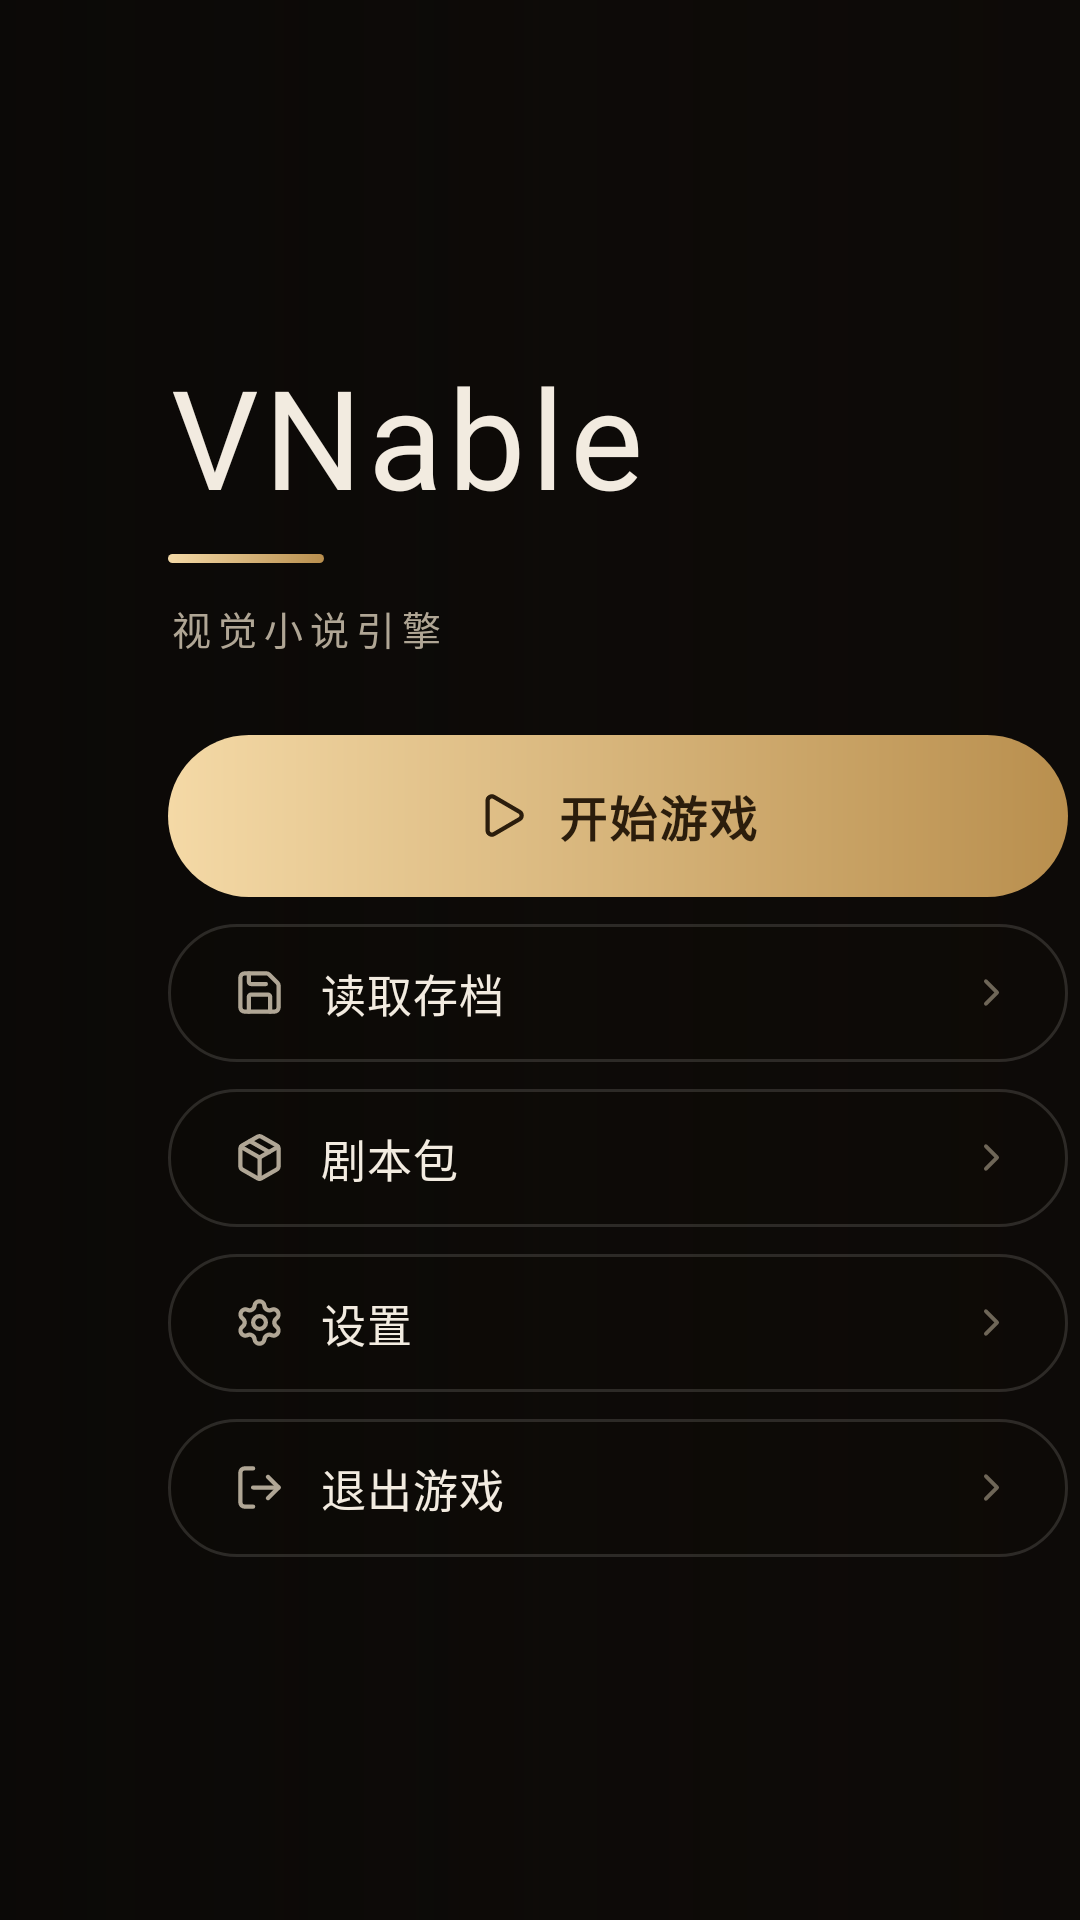

Here is an Android app screen rendered from its layout file. Give the layout XML and the strings, colors and styles it references.
<!-- AndroidManifest.xml: application theme AppTheme -->
<!-- res/layout/activity_main.xml -->
<?xml version="1.0" encoding="utf-8"?>
<FrameLayout xmlns:android="http://schemas.android.com/apk/res/android"
    xmlns:app="http://schemas.android.com/apk/res-auto"
    android:layout_width="match_parent"
    android:layout_height="match_parent">

    <ImageView
        android:id="@+id/iv_lobby_bg"
        android:layout_width="match_parent"
        android:layout_height="match_parent"
        android:contentDescription="@string/game_title"
        android:scaleType="centerCrop"
        android:src="@drawable/game_launcher" />

    <View
        android:id="@+id/scrim_lobby"
        android:layout_width="match_parent"
        android:layout_height="match_parent"
        android:background="@drawable/scrim_lobby" />

    <LinearLayout
        android:id="@+id/menu_column"
        android:layout_width="wrap_content"
        android:layout_height="wrap_content"
        android:layout_gravity="start|center_vertical"
        android:layout_marginStart="@dimen/lobby_menu_start"
        android:orientation="vertical">

        <TextView
            android:id="@+id/tv_logo"
            android:layout_width="wrap_content"
            android:layout_height="wrap_content"
            android:includeFontPadding="false"
            android:text="@string/game_title"
            android:textAppearance="@style/TextAppearance.VN.Display" />

        <View
            android:id="@+id/logo_underline"
            android:layout_width="52dp"
            android:layout_height="3dp"
            android:layout_marginTop="10dp"
            android:background="@drawable/accent_underline" />

        <TextView
            android:id="@+id/tv_subtitle"
            android:layout_width="wrap_content"
            android:layout_height="wrap_content"
            android:layout_marginTop="12dp"
            android:letterSpacing="0.18"
            android:text="@string/game_subtitle"
            android:textColor="?attr/vnTextSecondary"
            android:textSize="13sp" />

        <View
            android:id="@+id/space_brand"
            android:layout_width="1dp"
            android:layout_height="26dp" />

        <FrameLayout
            android:id="@+id/btn_continue"
            android:layout_width="@dimen/lobby_menu_width"
            android:layout_height="@dimen/lobby_btn_primary_h"
            android:background="@drawable/bg_menu_primary"
            android:clickable="true"
            android:contentDescription="@string/menu_continue_start"
            android:focusable="true">

            <LinearLayout
                android:layout_width="wrap_content"
                android:layout_height="wrap_content"
                android:layout_gravity="center"
                android:gravity="center_vertical"
                android:orientation="horizontal">

                <ImageView
                    android:layout_width="17dp"
                    android:layout_height="17dp"
                    android:importantForAccessibility="no"
                    android:src="@drawable/ic_play"
                    app:tint="?attr/vnOnAccent" />

                <TextView
                    android:layout_width="wrap_content"
                    android:layout_height="wrap_content"
                    android:layout_marginStart="10dp"
                    android:text="@string/menu_continue_start"
                    android:textAppearance="@style/TextAppearance.VN.MenuPrimary" />
            </LinearLayout>
        </FrameLayout>

        <FrameLayout
            android:id="@+id/btn_save"
            android:layout_width="@dimen/lobby_menu_width"
            android:layout_height="@dimen/lobby_btn_h"
            android:layout_marginTop="@dimen/lobby_btn_gap"
            android:background="@drawable/bg_menu_item"
            android:clickable="true"
            android:contentDescription="@string/menu_save"
            android:focusable="true">

            <LinearLayout
                android:layout_width="match_parent"
                android:layout_height="wrap_content"
                android:layout_gravity="center_vertical"
                android:gravity="center_vertical"
                android:orientation="horizontal"
                android:paddingStart="22dp"
                android:paddingEnd="18dp">

                <ImageView
                    android:layout_width="17dp"
                    android:layout_height="17dp"
                    android:importantForAccessibility="no"
                    android:src="@drawable/ic_save"
                    app:tint="?attr/vnTextSecondary" />

                <TextView
                    android:layout_width="0dp"
                    android:layout_height="wrap_content"
                    android:layout_marginStart="12dp"
                    android:layout_weight="1"
                    android:text="@string/menu_save"
                    android:textAppearance="@style/TextAppearance.VN.MenuItem" />

                <ImageView
                    android:layout_width="15dp"
                    android:layout_height="15dp"
                    android:importantForAccessibility="no"
                    android:src="@drawable/ic_chevron_right"
                    app:tint="?attr/vnTextFaint" />
            </LinearLayout>
        </FrameLayout>

        <FrameLayout
            android:id="@+id/btn_packs"
            android:layout_width="@dimen/lobby_menu_width"
            android:layout_height="@dimen/lobby_btn_h"
            android:layout_marginTop="@dimen/lobby_btn_gap"
            android:background="@drawable/bg_menu_item"
            android:clickable="true"
            android:contentDescription="@string/menu_packs"
            android:focusable="true">

            <LinearLayout
                android:layout_width="match_parent"
                android:layout_height="wrap_content"
                android:layout_gravity="center_vertical"
                android:gravity="center_vertical"
                android:orientation="horizontal"
                android:paddingStart="22dp"
                android:paddingEnd="18dp">

                <ImageView
                    android:layout_width="17dp"
                    android:layout_height="17dp"
                    android:importantForAccessibility="no"
                    android:src="@drawable/ic_pack"
                    app:tint="?attr/vnTextSecondary" />

                <TextView
                    android:layout_width="0dp"
                    android:layout_height="wrap_content"
                    android:layout_marginStart="12dp"
                    android:layout_weight="1"
                    android:text="@string/menu_packs"
                    android:textAppearance="@style/TextAppearance.VN.MenuItem" />

                <ImageView
                    android:layout_width="15dp"
                    android:layout_height="15dp"
                    android:importantForAccessibility="no"
                    android:src="@drawable/ic_chevron_right"
                    app:tint="?attr/vnTextFaint" />
            </LinearLayout>
        </FrameLayout>

        <FrameLayout
            android:id="@+id/btn_settings"
            android:layout_width="@dimen/lobby_menu_width"
            android:layout_height="@dimen/lobby_btn_h"
            android:layout_marginTop="@dimen/lobby_btn_gap"
            android:background="@drawable/bg_menu_item"
            android:clickable="true"
            android:contentDescription="@string/menu_settings"
            android:focusable="true">

            <LinearLayout
                android:layout_width="match_parent"
                android:layout_height="wrap_content"
                android:layout_gravity="center_vertical"
                android:gravity="center_vertical"
                android:orientation="horizontal"
                android:paddingStart="22dp"
                android:paddingEnd="18dp">

                <ImageView
                    android:layout_width="17dp"
                    android:layout_height="17dp"
                    android:importantForAccessibility="no"
                    android:src="@drawable/ic_settings"
                    app:tint="?attr/vnTextSecondary" />

                <TextView
                    android:layout_width="0dp"
                    android:layout_height="wrap_content"
                    android:layout_marginStart="12dp"
                    android:layout_weight="1"
                    android:text="@string/menu_settings"
                    android:textAppearance="@style/TextAppearance.VN.MenuItem" />

                <ImageView
                    android:layout_width="15dp"
                    android:layout_height="15dp"
                    android:importantForAccessibility="no"
                    android:src="@drawable/ic_chevron_right"
                    app:tint="?attr/vnTextFaint" />
            </LinearLayout>
        </FrameLayout>

        <FrameLayout
            android:id="@+id/btn_exit"
            android:layout_width="@dimen/lobby_menu_width"
            android:layout_height="@dimen/lobby_btn_h"
            android:layout_marginTop="@dimen/lobby_btn_gap"
            android:background="@drawable/bg_menu_item"
            android:clickable="true"
            android:contentDescription="@string/menu_exit"
            android:focusable="true">

            <LinearLayout
                android:layout_width="match_parent"
                android:layout_height="wrap_content"
                android:layout_gravity="center_vertical"
                android:gravity="center_vertical"
                android:orientation="horizontal"
                android:paddingStart="22dp"
                android:paddingEnd="18dp">

                <ImageView
                    android:layout_width="17dp"
                    android:layout_height="17dp"
                    android:importantForAccessibility="no"
                    android:src="@drawable/ic_exit"
                    app:tint="?attr/vnTextSecondary" />

                <TextView
                    android:layout_width="0dp"
                    android:layout_height="wrap_content"
                    android:layout_marginStart="12dp"
                    android:layout_weight="1"
                    android:text="@string/menu_exit"
                    android:textAppearance="@style/TextAppearance.VN.MenuItem" />

                <ImageView
                    android:layout_width="15dp"
                    android:layout_height="15dp"
                    android:importantForAccessibility="no"
                    android:src="@drawable/ic_chevron_right"
                    app:tint="?attr/vnTextFaint" />
        </LinearLayout>
    </FrameLayout>
    </LinearLayout>
</FrameLayout>
<!-- resources referenced by this layout -->
<resources>
  <dimen name="lobby_btn_gap">9dp</dimen>
  <dimen name="lobby_btn_h">46dp</dimen>
  <dimen name="lobby_btn_primary_h">54dp</dimen>
  <dimen name="lobby_menu_start">56dp</dimen>
  <dimen name="lobby_menu_width">300dp</dimen>
  <string name="game_subtitle">视觉小说引擎</string>
  <string name="game_title">VNable</string>
  <string name="menu_continue_start">开始游戏</string>
  <string name="menu_exit">退出游戏</string>
  <string name="menu_packs">剧本包</string>
  <string name="menu_save">读取存档</string>
  <string name="menu_settings">设置</string>
  <color name="color_primary">#E5BC7F</color>
  <color name="color_on_primary">#2B1D0C</color>
  <color name="color_primary_container">#4A3A21</color>
  <color name="color_on_primary_container">#F6E3C4</color>
  <color name="color_secondary">#CFC5AC</color>
  <color name="color_on_secondary">#363023</color>
  <color name="color_secondary_container">#3B3527</color>
  <color name="color_tertiary">#D8C2A8</color>
  <color name="color_on_tertiary">#3C2F20</color>
  <color name="color_tertiary_container">#544432</color>
  <color name="color_on_tertiary_container">#F5DDBD</color>
  <color name="color_error">#F2B8B5</color>
  <color name="color_on_error">#671613</color>
  <color name="color_error_container">#8C1D18</color>
  <color name="color_on_error_container">#F9DEDC</color>
  <color name="color_background">#0E0B08</color>
  <color name="color_on_background">#F2EBE0</color>
  <color name="color_surface">#16120D</color>
  <color name="color_on_surface">#F2EBE0</color>
  <color name="color_surface_variant">#262019</color>
  <color name="color_on_surface_variant">#B0A695</color>
  <color name="color_outline">#8A8172</color>
  <color name="color_outline_variant">#332C24</color>
  <color name="color_inverse_surface">#F2EBE0</color>
  <color name="color_inverse_on_surface">#221D16</color>
  <color name="color_inverse_primary">#6B5227</color>
  <color name="color_primary_fixed">#F6E3C4</color>
  <color name="color_on_primary_fixed">#261904</color>
  <color name="color_primary_fixed_dim">#E5BC7F</color>
  <color name="color_secondary_fixed">#ECE2CA</color>
  <color name="color_on_secondary_fixed">#231E13</color>
  <color name="color_secondary_fixed_dim">#CFC5AC</color>
  <color name="color_tertiary_fixed">#F5DDBD</color>
  <color name="color_on_tertiary_fixed">#241A0B</color>
  <color name="color_tertiary_fixed_dim">#D8C2A8</color>
  <color name="color_surface_dim">#0B0906</color>
  <color name="color_surface_bright">#3C352B</color>
  <color name="color_surface_container_low">#14100B</color>
  <color name="color_surface_container">#1C1711</color>
  <color name="color_surface_container_high">#262019</color>
  <color name="vn_accent">#E5BC7F</color>
  <color name="vn_accent_bright">#F4D9A6</color>
  <color name="vn_accent_deep">#B98F4E</color>
  <color name="vn_on_accent">#2B1D0C</color>
  <color name="vn_accent_faint">#2EE5BC7F</color>
  <color name="vn_accent_wash">#3EE5BC7F</color>
  <color name="vn_accent_line">#59E5BC7F</color>
  <color name="vn_text_primary">#F2EBE0</color>
  <color name="vn_text_secondary">#B0A695</color>
  <color name="vn_text_faint">#6E6657</color>
  <color name="vn_glass_fill">#D917120C</color>
  <color name="vn_glass_fill_soft">#9917120C</color>
  <color name="vn_glass_fill_light">#66262019</color>
  <color name="vn_glass_fill_faint">#1417120C</color>
  <color name="vn_glass_stroke">#24F2EBE0</color>
  <color name="vn_glass_stroke_strong">#3DF2EBE0</color>
  <color name="vn_stroke_faint">#1AF2EBE0</color>
  <color name="vn_stroke_soft">#2EF2EBE0</color>
  <color name="vn_modal_fill">#F51A140C</color>
  <color name="vn_hint_fill">#E61D1810</color>
  <color name="vn_badge_empty_fill">#1F1A13</color>
  <color name="vn_ripple">#1AF2EBE0</color>
  <color name="vn_ripple_accent">#29E5BC7F</color>
  <color name="vn_scrim_side">#CC0A0806</color>
  <color name="vn_scrim_bottom_start">#B30A0806</color>
  <color name="vn_scrim_bottom_mid">#590A0806</color>
  <dimen name="radius_panel">24dp</dimen>
</resources>
